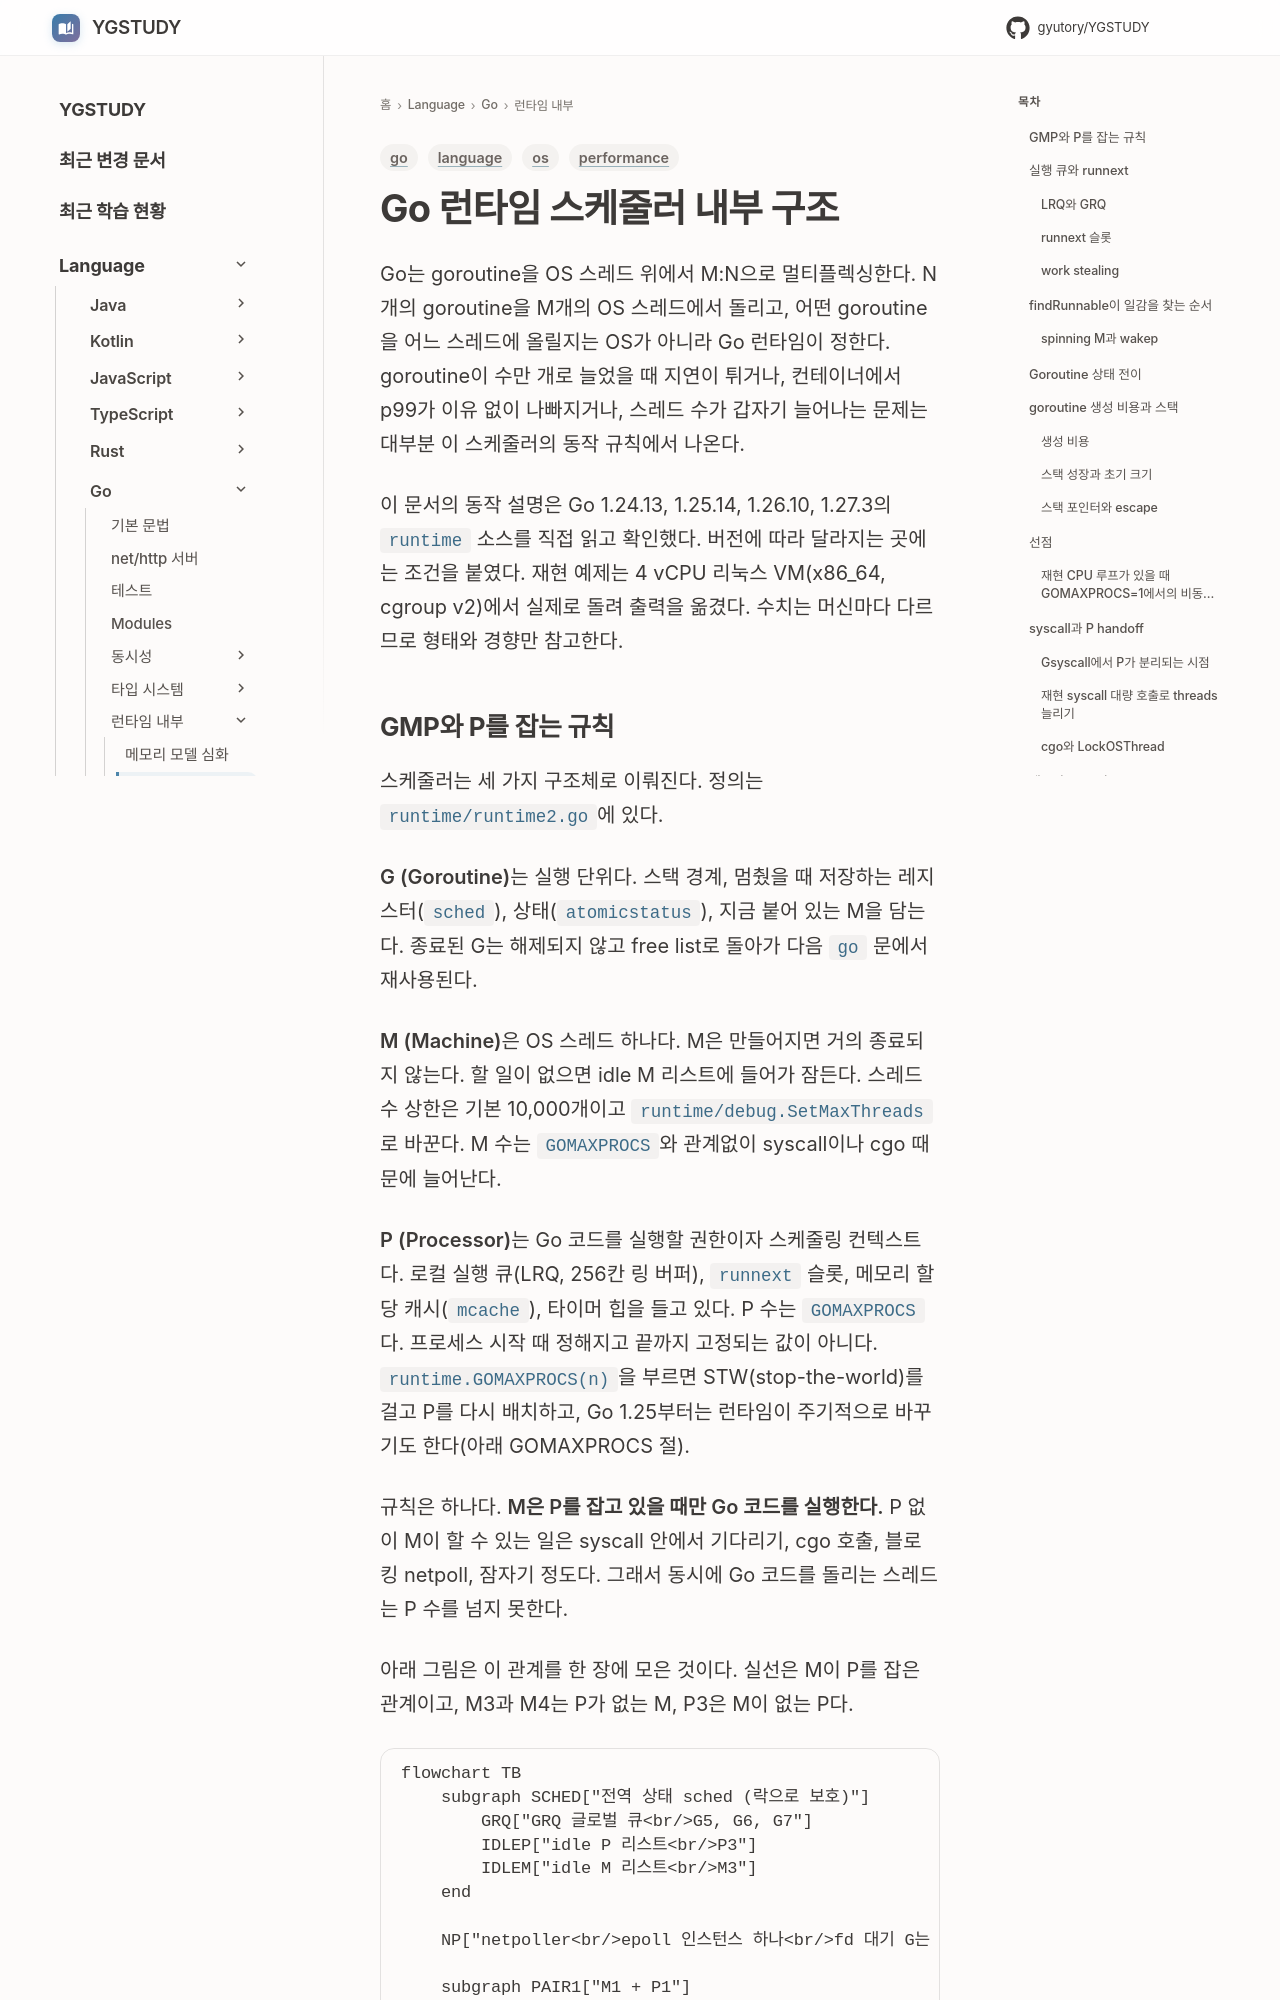

repository: GYUTORY/YGSTUDY · page: Language/Go/Go_Scheduler_Internals/index.html · generator: mkdocs

---
title: Go 런타임 스케줄러 내부 구조
tags: [go, os, language, performance]
updated: 2026-11-14
---

# Go 런타임 스케줄러 내부 구조

Go는 goroutine을 OS 스레드 위에서 M:N으로 멀티플렉싱한다. N개의 goroutine을 M개의 OS 스레드에서 돌리고, 어떤 goroutine을 어느 스레드에 올릴지는 OS가 아니라 Go 런타임이 정한다. goroutine이 수만 개로 늘었을 때 지연이 튀거나, 컨테이너에서 p99가 이유 없이 나빠지거나, 스레드 수가 갑자기 늘어나는 문제는 대부분 이 스케줄러의 동작 규칙에서 나온다.

이 문서의 동작 설명은 Go 1.24.13, 1.25.14, 1.26.10, 1.27.3의 `runtime` 소스를 직접 읽고 확인했다. 버전에 따라 달라지는 곳에는 조건을 붙였다. 재현 예제는 4 vCPU 리눅스 VM(x86_64, cgroup v2)에서 실제로 돌려 출력을 옮겼다. 수치는 머신마다 다르므로 형태와 경향만 참고한다.
